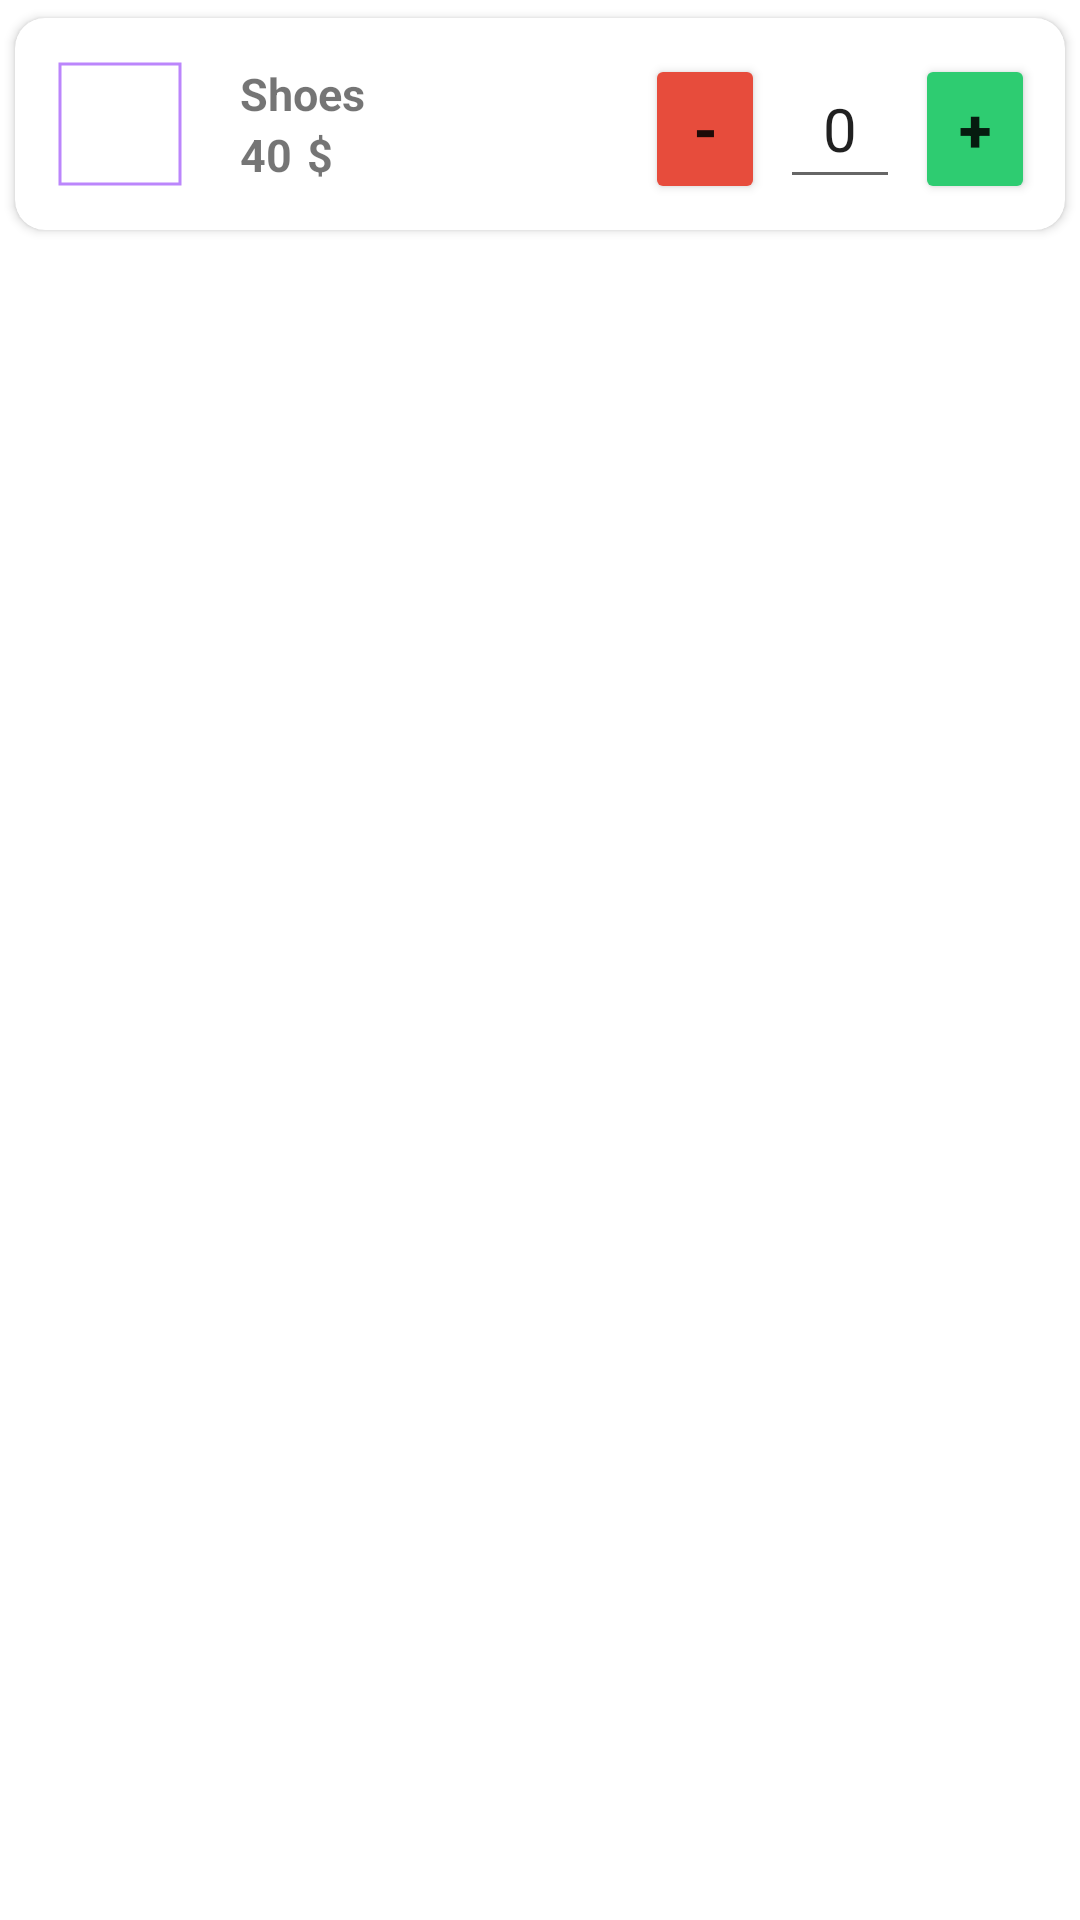

Write the Android layout XML for this screen, with the resource values it uses.
<!-- AndroidManifest.xml: application theme Theme.CartIt -->
<!-- res/layout/cart_item.xml -->
<?xml version="1.0" encoding="utf-8"?>
<LinearLayout
    xmlns:android="http://schemas.android.com/apk/res/android"
    android:layout_width="match_parent"
    android:layout_height="wrap_content"
    android:orientation="vertical"
    xmlns:app="http://schemas.android.com/apk/res-auto">

    <androidx.cardview.widget.CardView
        android:layout_width="match_parent"
        android:layout_height="wrap_content"
        app:cardCornerRadius="10dp"
        app:cardUseCompatPadding="true">

        <LinearLayout
            android:layout_width="match_parent"
            android:layout_height="wrap_content"
            android:orientation="horizontal"
            android:gravity="center_vertical"
            android:padding="10dp">

            <com.google.android.material.imageview.ShapeableImageView
                android:id="@+id/cartProductImage"
                android:layout_width="50dp"
                android:layout_height="50dp"
                android:src="@drawable/b"
                android:contentDescription="Product Image"
                app:shapeAppearanceOverlay="@style/circleImageView"
                app:strokeWidth="1dp"
                app:strokeColor="@color/purple_200"
                android:padding="5dp"/>

            <LinearLayout
                android:layout_width="wrap_content"
                android:layout_height="wrap_content"
                android:layout_margin="5dp"
                android:orientation="vertical"
                android:gravity="center_vertical"
                android:paddingLeft="10dp">

                <TextView
                    android:id="@+id/cartProductName"
                    android:layout_width="wrap_content"
                    android:layout_height="wrap_content"
                    android:textSize="15sp"
                    android:textStyle="bold"
                    android:text="Shoes"/>

                <LinearLayout
                    android:layout_width="match_parent"
                    android:layout_height="wrap_content"
                    android:orientation="horizontal"
                    android:gravity="start">

                    <TextView
                        android:id="@+id/cartProductPrice"
                        android:layout_width="wrap_content"
                        android:layout_height="wrap_content"
                        android:textSize="15sp"
                        android:textStyle="bold"
                        android:text="40"/>

                    <TextView
                        android:layout_width="wrap_content"
                        android:layout_height="wrap_content"
                        android:paddingLeft="5dp"
                        android:textSize="15sp"
                        android:textStyle="bold"
                        android:text="$"/>

                </LinearLayout>
            </LinearLayout>

            <LinearLayout
                android:layout_width="match_parent"
                android:layout_height="wrap_content"
                android:orientation="horizontal"
                android:gravity="end">

                <Button
                    android:id="@+id/cartCountLess"
                    android:layout_width="40dp"
                    android:layout_height="50dp"
                    android:text="-"
                    android:textSize="20sp"
                    android:textStyle="bold"
                    android:backgroundTint="#e74c3c"/>

                <EditText
                    android:id="@+id/cartItemCount"
                    android:layout_width="40dp"
                    android:layout_height="50dp"
                    android:text="0"
                    android:layout_marginStart="5dp"
                    android:layout_marginEnd="5dp"
                    android:textAlignment="center"
                    android:textSize="20sp"
                    android:cursorVisible="false" />

                <Button
                    android:id="@+id/cartCountMore"
                    android:layout_width="40dp"
                    android:layout_height="50dp"
                    android:text="+"
                    android:textSize="20sp"
                    android:textStyle="bold"
                    android:backgroundTint="#2ecc71"/>

            </LinearLayout>
        </LinearLayout>
    </androidx.cardview.widget.CardView>

</LinearLayout>
<!-- resources referenced by this layout -->
<resources>
  <style name="Theme.CartIt" parent="Theme.MaterialComponents.DayNight.DarkActionBar">
          
          <item name="colorPrimary">@color/purple_500</item>
          <item name="colorPrimaryVariant">@color/purple_700</item>
          <item name="colorOnPrimary">@color/white</item>
          
          <item name="colorSecondary">@color/teal_200</item>
          <item name="colorSecondaryVariant">@color/teal_700</item>
          <item name="colorOnSecondary">@color/black</item>
          
          <item name="android:statusBarColor">?attr/colorPrimaryVariant</item>
          
      </style>
  <!-- not gathered from this repository: default colours our renderer supplied (Android Studio template values) -->
  <color name="purple_200">#FFBB86FC</color>
  <color name="purple_500">#FF6200EE</color>
  <color name="purple_700">#FF3700B3</color>
  <color name="teal_200">#FF03DAC5</color>
  <color name="teal_700">#FF018786</color>
  <color name="black">#FF000000</color>
  <color name="white">#FFFFFFFF</color>
</resources>
